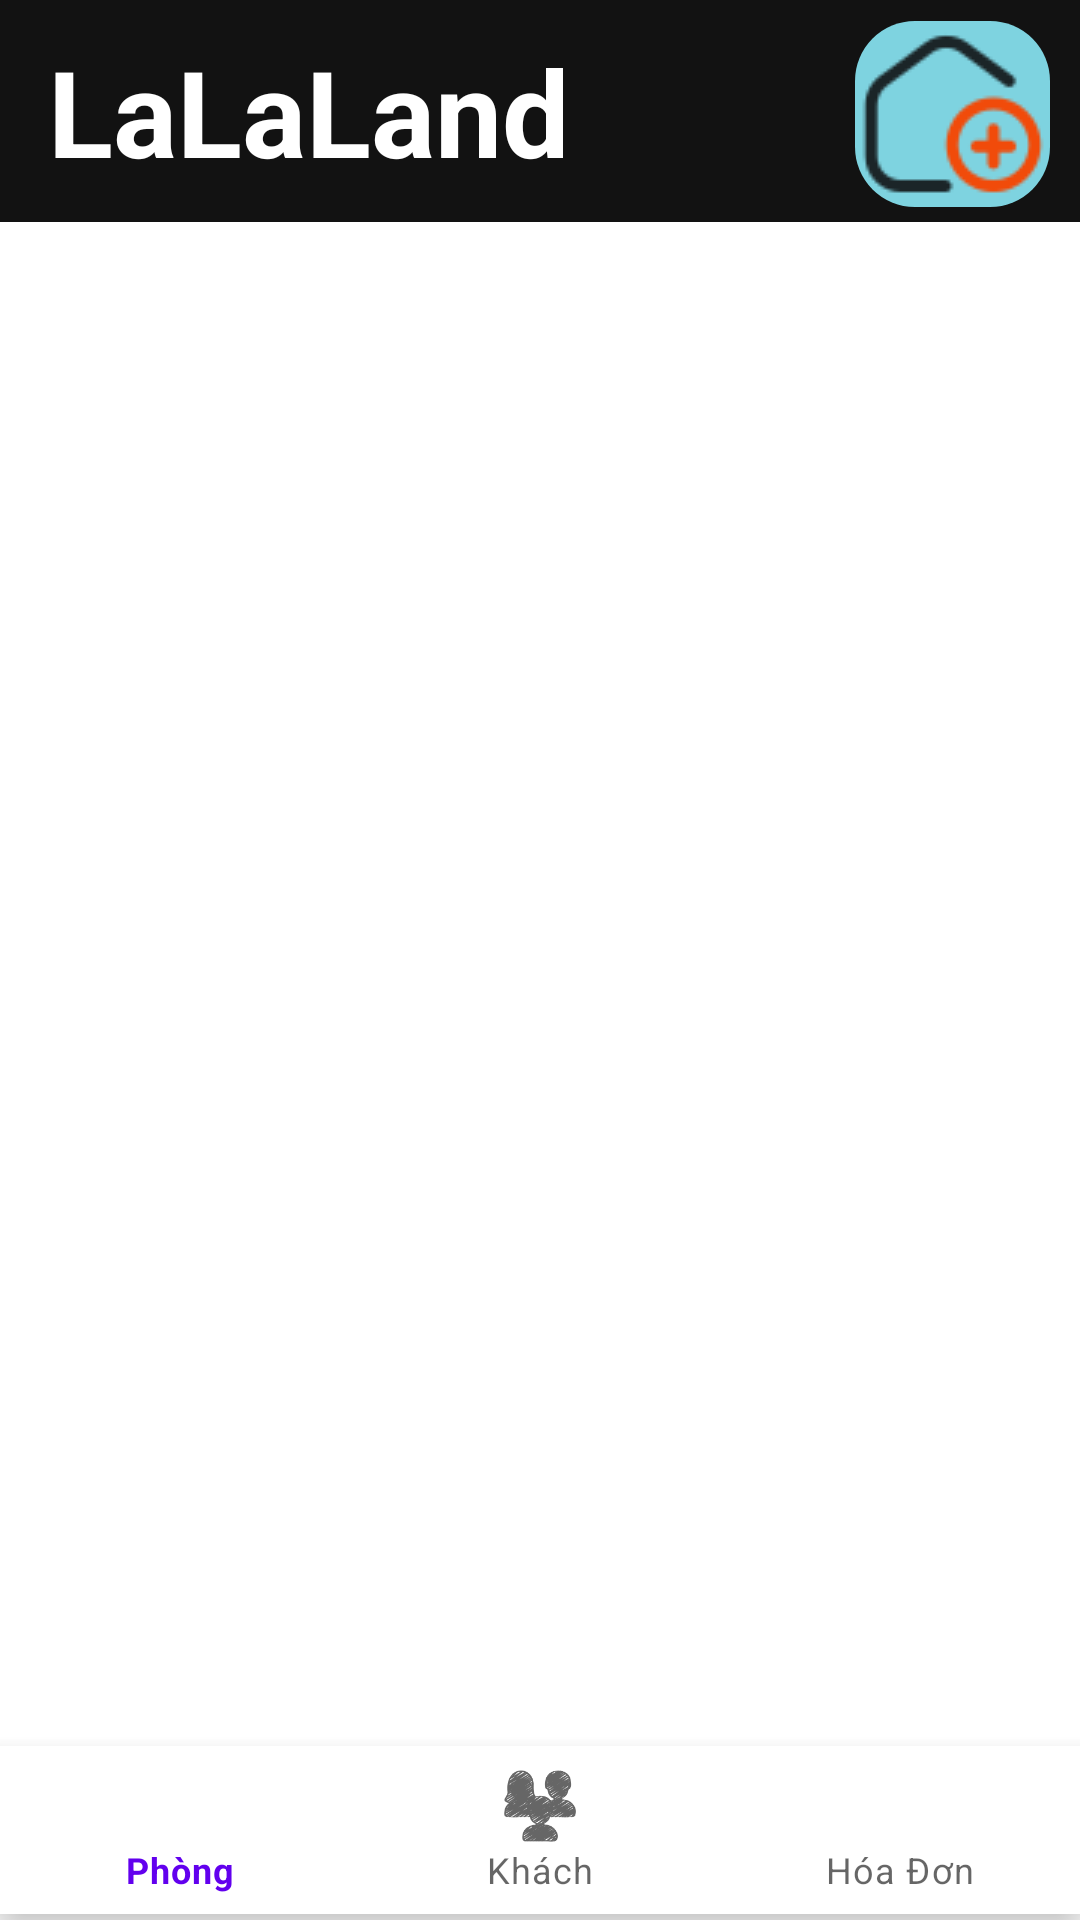

Here is an Android app screen rendered from its layout file. Give the layout XML and the strings, colors and styles it references.
<!-- AndroidManifest.xml: application theme Theme.AppPhongTro -->
<!-- res/layout/activity_main.xml -->
<?xml version="1.0" encoding="utf-8"?>
<androidx.constraintlayout.widget.ConstraintLayout xmlns:android="http://schemas.android.com/apk/res/android"
    xmlns:app="http://schemas.android.com/apk/res-auto"
    xmlns:tools="http://schemas.android.com/tools"
    android:layout_width="match_parent"
    android:layout_height="match_parent"
    tools:context=".PhongTro.MainActivity">


    <include
        android:id="@+id/include"
        layout="@layout/header"
        app:layout_constraintEnd_toEndOf="parent"
        app:layout_constraintStart_toStartOf="parent"
        app:layout_constraintTop_toTopOf="parent" />


    <com.google.android.material.bottomnavigation.BottomNavigationView
        android:id="@+id/bottomNavigationView"
        android:layout_width="match_parent"
        android:layout_height="wrap_content"
        android:layout_marginBottom="2dp"
        app:layout_constraintBottom_toBottomOf="parent"
        app:layout_constraintEnd_toEndOf="parent"
        app:layout_constraintStart_toStartOf="parent"
        app:menu="@drawable/menu_navibottom" />

    <androidx.recyclerview.widget.RecyclerView
        android:id="@+id/rvPhong"
        android:layout_width="413dp"
        android:layout_height="580dp"
        app:layout_constraintBottom_toTopOf="@+id/bottomNavigationView"
        app:layout_constraintEnd_toEndOf="parent"
        app:layout_constraintStart_toStartOf="parent"
        app:layout_constraintTop_toBottomOf="@+id/include" />

    <ImageButton
        android:onClick="gotoAddRoom_OnClick"
        android:id="@+id/btnGoToAddroom"
        android:layout_width="65dp"
        android:layout_height="62dp"
        android:layout_marginTop="7dp"
        android:layout_marginEnd="10dp"
        android:background="@drawable/border_button_addroom"
        android:backgroundTint="#7ed3e0"
        app:layout_constraintEnd_toEndOf="parent"
        app:layout_constraintTop_toTopOf="parent"
        app:srcCompat="@drawable/addroom" />


</androidx.constraintlayout.widget.ConstraintLayout>
<!-- res/layout/header.xml (included above) -->
<?xml version="1.0" encoding="utf-8"?>
<androidx.appcompat.widget.Toolbar xmlns:android="http://schemas.android.com/apk/res/android"
    xmlns:app="http://schemas.android.com/apk/res-auto"
    xmlns:tools="http://schemas.android.com/tools"
    android:layout_width="match_parent"
    android:layout_height="74dp"
    android:background="#121212">


    <TextView
        android:layout_width="wrap_content"
        android:layout_height="wrap_content"
        android:text="LaLaLand"
        android:textSize="40dp"
        android:textColor="@color/white"
        android:textStyle="bold"/>
</androidx.appcompat.widget.Toolbar>
<!-- resources referenced by this layout -->
<resources>
  <color name="white">#FFFFFFFF</color>
  <!-- drawable addroom: png bitmap (drawable, 2620 bytes) -->
  <!-- drawable border_button_addroom (drawable) -->
  <?xml version="1.0" encoding="utf-8"?>
  <shape xmlns:android="http://schemas.android.com/apk/res/android">
      <corners android:radius="20dp"/>
      <solid android:color="#1d7785"/>
  </shape>
  <!-- drawable menu_navibottom (drawable) -->
  <?xml version="1.0" encoding="utf-8"?>
  <menu xmlns:android="http://schemas.android.com/apk/res/android">
      <item
          android:id="@+id/dsphong"
          android:icon="@drawable/nav_room"
          android:enabled="true"
          android:textStyle="bold"
          android:title="Phòng" />
      <item
          android:id="@+id/dskhach"
          android:enabled="true"
          android:textStyle="bold"
          android:icon="@drawable/nav_cus"
          android:title="Khách"/>
      <item
          android:id="@+id/dshoadon"
          android:enabled="true"
          android:textStyle="bold"
          android:icon="@drawable/nav_bill"
          android:title="Hóa Đơn"/>
  </menu>
  <style name="Theme.AppPhongTro" parent="Theme.MaterialComponents.DayNight.NoActionBar">
          
          <item name="colorPrimary">@color/purple_500</item>
          <item name="colorPrimaryVariant">@color/purple_700</item>
          <item name="colorOnPrimary">@color/white</item>
          
          <item name="colorSecondary">@color/teal_200</item>
          <item name="colorSecondaryVariant">@color/teal_700</item>
          <item name="colorOnSecondary">@color/black</item>
          
          <item name="android:statusBarColor">?attr/colorPrimaryVariant</item>
          
      </style>
  <!-- drawable nav_cus: png bitmap (drawable, 21120 bytes) -->
  <color name="purple_500">#FF6200EE</color>
  <color name="purple_700">#FF3700B3</color>
  <color name="teal_200">#FF03DAC5</color>
  <color name="teal_700">#FF018786</color>
  <color name="black">#FF000000</color>
</resources>
